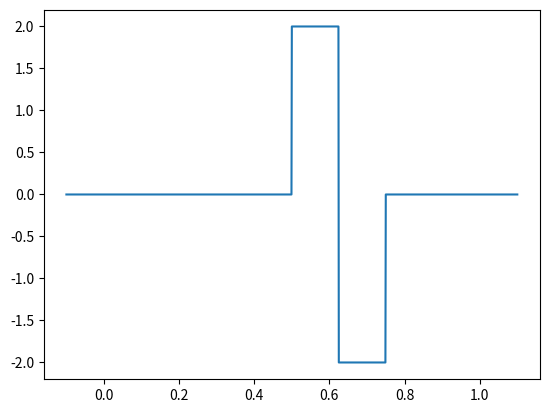

The script that saved this image:
import numpy
import matplotlib.pyplot as plt

def scaling(x):
    if( x >= 0.0 and x < 1.0):
        val = 1.0
    else:
        val = 0.0
    return val

def wavelet(x):
    return (scaling_nl(1,0,x) - scaling_nl(1,1,x)) / numpy.sqrt(2.0)

    
def scaling_nl(n, l, x):
    factor = 2.0**n
    return numpy.sqrt(factor) * scaling(factor*x-l)

def wavelet_nl(n, l, x):
    factor = 2.0**n
    return numpy.sqrt(factor) * wavelet(factor*x-l)

if __name__ == '__main__':
    x = numpy.arange(-0.1, 1.100001, 0.001);
    y = numpy.array([wavelet_nl(2,2,x[i]) for i in range(x.size)])
    plt.plot(x, y)
    plt.show()


    
